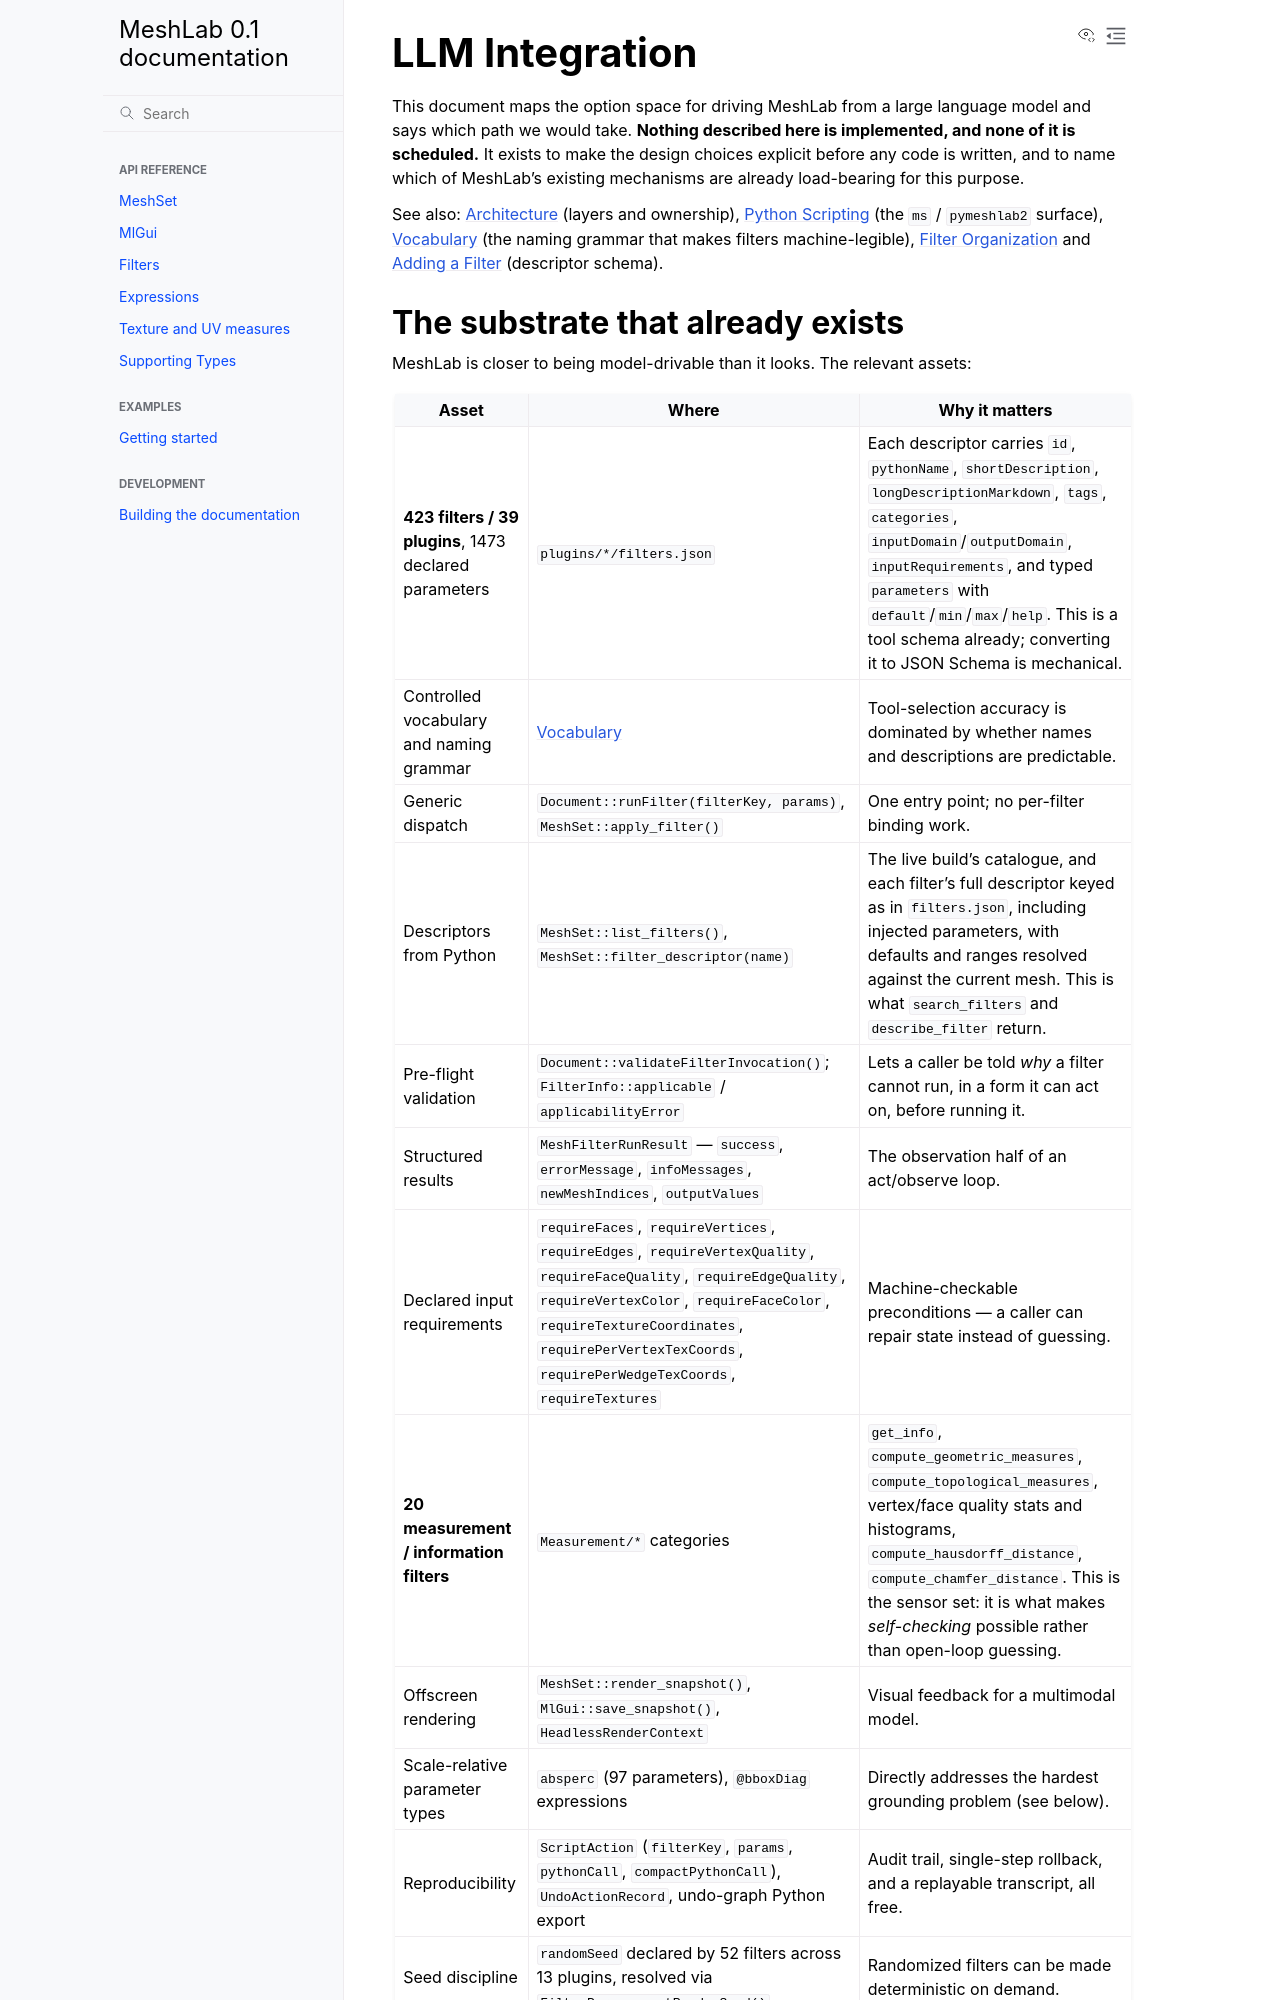

repository: cnr-isti-vclab/meshlab2 · page: nightly/design/proposals/llm_integration.html · generator: sphinx

# LLM Integration

This document maps the option space for driving MeshLab from a large language
model and says which path we would take. **Nothing described here is
implemented, and none of it is scheduled.** It exists to make the design choices
explicit before any code is written, and to name which of MeshLab's existing
mechanisms are already load-bearing for this purpose.

See also: [Architecture](../architecture.md) (layers and ownership),
[Python Scripting](../../python_scripting.md) (the `ms` / `pymeshlab2` surface),
[Vocabulary](../vocabulary.md) (the naming grammar that makes filters machine-legible),
[Filter Organization](../filter_organization.md) and [Adding a Filter](../adding_a_filter.md)
(descriptor schema).

## The substrate that already exists

MeshLab is closer to being model-drivable than it looks. The relevant assets:

| Asset | Where | Why it matters |
|---|---|---|
| **423 filters / 39 plugins**, 1473 declared parameters | `plugins/*/filters.json` | Each descriptor carries `id`, `pythonName`, `shortDescription`, `longDescriptionMarkdown`, `tags`, `categories`, `inputDomain`/`outputDomain`, `inputRequirements`, and typed `parameters` with `default`/`min`/`max`/`help`. This is a tool schema already; converting it to JSON Schema is mechanical. |
| Controlled vocabulary and naming grammar | [Vocabulary](../vocabulary.md) | Tool-selection accuracy is dominated by whether names and descriptions are predictable. |
| Generic dispatch | `Document::runFilter(filterKey, params)`, `MeshSet::apply_filter()` | One entry point; no per-filter binding work. |
| Descriptors from Python | `MeshSet::list_filters()`, `MeshSet::filter_descriptor(name)` | The live build's catalogue, and each filter's full descriptor keyed as in `filters.json`, including injected parameters, with defaults and ranges resolved against the current mesh. This is what `search_filters` and `describe_filter` return. |
| Pre-flight validation | `Document::validateFilterInvocation()`; `FilterInfo::applicable` / `applicabilityError` | Lets a caller be told *why* a filter cannot run, in a form it can act on, before running it. |
| Structured results | `MeshFilterRunResult` — `success`, `errorMessage`, `infoMessages`, `newMeshIndices`, `outputValues` | The observation half of an act/observe loop. |
| Declared input requirements | `requireFaces`, `requireVertices`, `requireEdges`, `requireVertexQuality`, `requireFaceQuality`, `requireEdgeQuality`, `requireVertexColor`, `requireFaceColor`, `requireTextureCoordinates`, `requirePerVertexTexCoords`, `requirePerWedgeTexCoords`, `requireTextures` | Machine-checkable preconditions — a caller can repair state instead of guessing. |
| **20 measurement / information filters** | `Measurement/*` categories | `get_info`, `compute_geometric_measures`, `compute_topological_measures`, vertex/face quality stats and histograms, `compute_hausdorff_distance`, `compute_chamfer_distance`. This is the sensor set: it is what makes *self-checking* possible rather than open-loop guessing. |
| Offscreen rendering | `MeshSet::render_snapshot()`, `MlGui::save_snapshot()`, `HeadlessRenderContext` | Visual feedback for a multimodal model. |
| Scale-relative parameter types | `absperc` (97 parameters), `@bboxDiag` expressions | Directly addresses the hardest grounding problem (see below). |
| Reproducibility | `ScriptAction` (`filterKey`, `params`, `pythonCall`, `compactPythonCall`), `UndoActionRecord`, undo-graph Python export | Audit trail, single-step rollback, and a replayable transcript, all free. |
| Seed discipline | `randomSeed` declared by 52 filters across 13 plugins, resolved via `FilterParams::getRandomSeed()` | Randomized filters can be made deterministic on demand. |
| Importable headless package | `pymeshlab2` wheels, built from this repository's build graph and binding sources for CPython 3.10–3.14 on macOS arm64 and Windows x64 | A tool server can `import pymeshlab2` with no GUI. The wheel links the whole plugin set, so it exposes the same filters as the application. |
